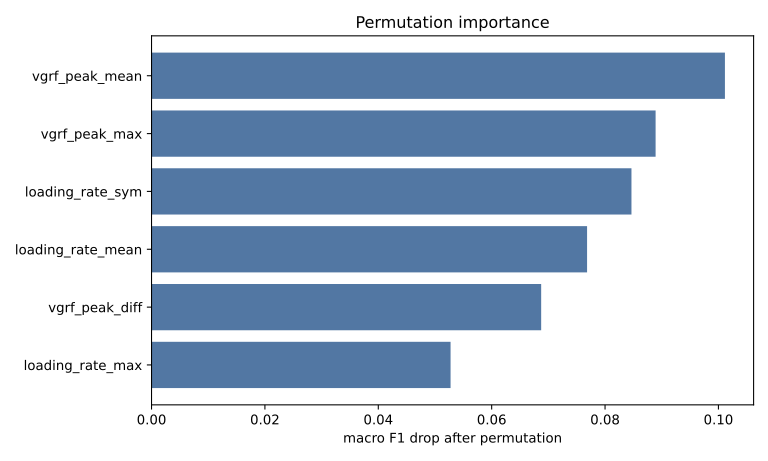

Values plotted in this chart, from the file beside it:
feature, importance_mean, importance_std
vgrf_peak_mean, 0.1011, 0.000435
vgrf_peak_max, 0.08892, 0.001035
loading_rate_sym, 0.08466, 0.0006203
loading_rate_mean, 0.07683, 0.0002679
vgrf_peak_diff, 0.06873, 0.0008354
loading_rate_max, 0.05275, 0.001087
